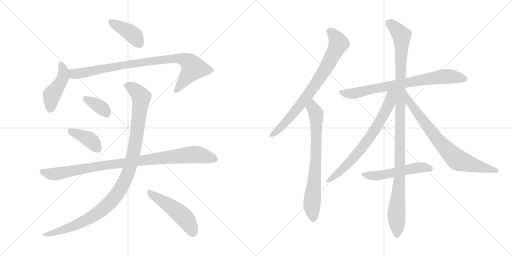
t = 0.00 s
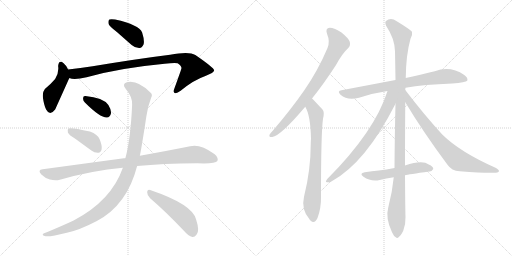
t = 2.44 s
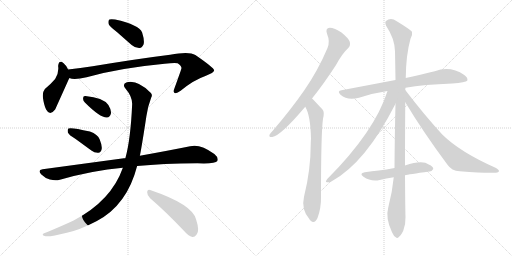
t = 4.88 s
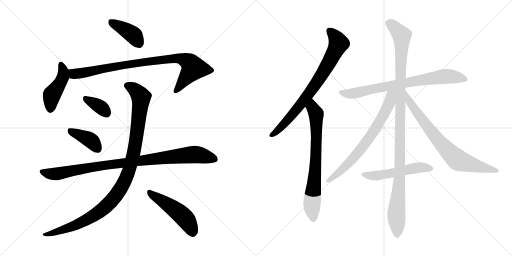
t = 7.32 s
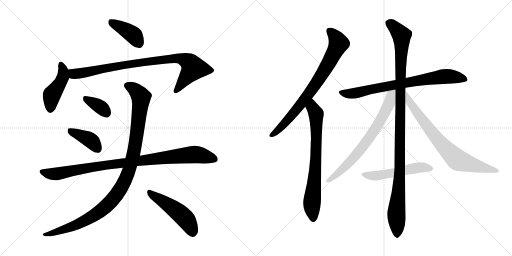
t = 9.76 s
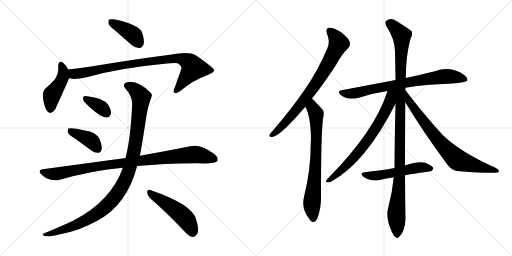
t = 12.20 s

The animated SVG that drew these frames (rendered in a browser with its animation timeline set to each time). Animation: 15 CSS @keyframes rules; one cycle of 12.20 s.

<svg version="1.1" viewBox="0 0 2048 1024" xmlns="http://www.w3.org/2000/svg">
  <g stroke="lightgray" stroke-dasharray="1,1" stroke-width="1" transform="scale(4, 4)">
    <line x1="0" y1="0" x2="256" y2="256"></line>
    <line x1="256" y1="0" x2="0" y2="256"></line>
    <line x1="128" y1="0" x2="128" y2="256"></line>
    <line x1="0" y1="128" x2="256" y2="128"></line>
    <line x1="256" y1="0" x2="512" y2="256"></line>
    <line x1="512" y1="0" x2="256" y2="256"></line>
    <line x1="384" y1="0" x2="384" y2="256"></line>
    <line x1="256" y1="128" x2="512" y2="128"></line>
  </g>
<g transform="scale(1, -1) translate(0, -850)">
   <style type="text/css">
    @keyframes keyframes0 {
      from {
       stroke: black;
       stroke-dashoffset: 399;
       stroke-width: 128;
       }
       56% {
       animation-timing-function: step-end;
       stroke: black;
       stroke-dashoffset: 0;
       stroke-width: 128;
       }
       to {
       stroke: black;
       stroke-width: 1024;
       }
       }
       #make-me-a-hanzi-animation-0 {
         animation: keyframes0 0.574707s both;
         animation-delay: 0.000000s;
         animation-timing-function: linear;
       }
    @keyframes keyframes1 {
      from {
       stroke: black;
       stroke-dashoffset: 447;
       stroke-width: 128;
       }
       59% {
       animation-timing-function: step-end;
       stroke: black;
       stroke-dashoffset: 0;
       stroke-width: 128;
       }
       to {
       stroke: black;
       stroke-width: 1024;
       }
       }
       #make-me-a-hanzi-animation-1 {
         animation: keyframes1 0.613770s both;
         animation-delay: 0.574707s;
         animation-timing-function: linear;
       }
    @keyframes keyframes2 {
      from {
       stroke: black;
       stroke-dashoffset: 887;
       stroke-width: 128;
       }
       74% {
       animation-timing-function: step-end;
       stroke: black;
       stroke-dashoffset: 0;
       stroke-width: 128;
       }
       to {
       stroke: black;
       stroke-width: 1024;
       }
       }
       #make-me-a-hanzi-animation-2 {
         animation: keyframes2 0.971842s both;
         animation-delay: 1.188477s;
         animation-timing-function: linear;
       }
    @keyframes keyframes3 {
      from {
       stroke: black;
       stroke-dashoffset: 354;
       stroke-width: 128;
       }
       54% {
       animation-timing-function: step-end;
       stroke: black;
       stroke-dashoffset: 0;
       stroke-width: 128;
       }
       to {
       stroke: black;
       stroke-width: 1024;
       }
       }
       #make-me-a-hanzi-animation-3 {
         animation: keyframes3 0.538086s both;
         animation-delay: 2.160319s;
         animation-timing-function: linear;
       }
    @keyframes keyframes4 {
      from {
       stroke: black;
       stroke-dashoffset: 396;
       stroke-width: 128;
       }
       56% {
       animation-timing-function: step-end;
       stroke: black;
       stroke-dashoffset: 0;
       stroke-width: 128;
       }
       to {
       stroke: black;
       stroke-width: 1024;
       }
       }
       #make-me-a-hanzi-animation-4 {
         animation: keyframes4 0.572266s both;
         animation-delay: 2.698405s;
         animation-timing-function: linear;
       }
    @keyframes keyframes5 {
      from {
       stroke: black;
       stroke-dashoffset: 956;
       stroke-width: 128;
       }
       76% {
       animation-timing-function: step-end;
       stroke: black;
       stroke-dashoffset: 0;
       stroke-width: 128;
       }
       to {
       stroke: black;
       stroke-width: 1024;
       }
       }
       #make-me-a-hanzi-animation-5 {
         animation: keyframes5 1.027995s both;
         animation-delay: 3.270671s;
         animation-timing-function: linear;
       }
    @keyframes keyframes6 {
      from {
       stroke: black;
       stroke-dashoffset: 1071;
       stroke-width: 128;
       }
       78% {
       animation-timing-function: step-end;
       stroke: black;
       stroke-dashoffset: 0;
       stroke-width: 128;
       }
       to {
       stroke: black;
       stroke-width: 1024;
       }
       }
       #make-me-a-hanzi-animation-6 {
         animation: keyframes6 1.121582s both;
         animation-delay: 4.298666s;
         animation-timing-function: linear;
       }
    @keyframes keyframes7 {
      from {
       stroke: black;
       stroke-dashoffset: 494;
       stroke-width: 128;
       }
       62% {
       animation-timing-function: step-end;
       stroke: black;
       stroke-dashoffset: 0;
       stroke-width: 128;
       }
       to {
       stroke: black;
       stroke-width: 1024;
       }
       }
       #make-me-a-hanzi-animation-7 {
         animation: keyframes7 0.652018s both;
         animation-delay: 5.420248s;
         animation-timing-function: linear;
       }
    @keyframes keyframes8 {
      from {
       stroke: black;
       stroke-dashoffset: 773;
       stroke-width: 128;
       }
       72% {
       animation-timing-function: step-end;
       stroke: black;
       stroke-dashoffset: 0;
       stroke-width: 128;
       }
       to {
       stroke: black;
       stroke-width: 1024;
       }
       }
       #make-me-a-hanzi-animation-8 {
         animation: keyframes8 0.879069s both;
         animation-delay: 6.072266s;
         animation-timing-function: linear;
       }
    @keyframes keyframes9 {
      from {
       stroke: black;
       stroke-dashoffset: 732;
       stroke-width: 128;
       }
       70% {
       animation-timing-function: step-end;
       stroke: black;
       stroke-dashoffset: 0;
       stroke-width: 128;
       }
       to {
       stroke: black;
       stroke-width: 1024;
       }
       }
       #make-me-a-hanzi-animation-9 {
         animation: keyframes9 0.845703s both;
         animation-delay: 6.951335s;
         animation-timing-function: linear;
       }
    @keyframes keyframes10 {
      from {
       stroke: black;
       stroke-dashoffset: 762;
       stroke-width: 128;
       }
       71% {
       animation-timing-function: step-end;
       stroke: black;
       stroke-dashoffset: 0;
       stroke-width: 128;
       }
       to {
       stroke: black;
       stroke-width: 1024;
       }
       }
       #make-me-a-hanzi-animation-10 {
         animation: keyframes10 0.870117s both;
         animation-delay: 7.797038s;
         animation-timing-function: linear;
       }
    @keyframes keyframes11 {
      from {
       stroke: black;
       stroke-dashoffset: 1119;
       stroke-width: 128;
       }
       78% {
       animation-timing-function: step-end;
       stroke: black;
       stroke-dashoffset: 0;
       stroke-width: 128;
       }
       to {
       stroke: black;
       stroke-width: 1024;
       }
       }
       #make-me-a-hanzi-animation-11 {
         animation: keyframes11 1.160645s both;
         animation-delay: 8.667155s;
         animation-timing-function: linear;
       }
    @keyframes keyframes12 {
      from {
       stroke: black;
       stroke-dashoffset: 709;
       stroke-width: 128;
       }
       70% {
       animation-timing-function: step-end;
       stroke: black;
       stroke-dashoffset: 0;
       stroke-width: 128;
       }
       to {
       stroke: black;
       stroke-width: 1024;
       }
       }
       #make-me-a-hanzi-animation-12 {
         animation: keyframes12 0.826986s both;
         animation-delay: 9.827800s;
         animation-timing-function: linear;
       }
    @keyframes keyframes13 {
      from {
       stroke: black;
       stroke-dashoffset: 755;
       stroke-width: 128;
       }
       71% {
       animation-timing-function: step-end;
       stroke: black;
       stroke-dashoffset: 0;
       stroke-width: 128;
       }
       to {
       stroke: black;
       stroke-width: 1024;
       }
       }
       #make-me-a-hanzi-animation-13 {
         animation: keyframes13 0.864421s both;
         animation-delay: 10.654786s;
         animation-timing-function: linear;
       }
    @keyframes keyframes14 {
      from {
       stroke: black;
       stroke-dashoffset: 528;
       stroke-width: 128;
       }
       63% {
       animation-timing-function: step-end;
       stroke: black;
       stroke-dashoffset: 0;
       stroke-width: 128;
       }
       to {
       stroke: black;
       stroke-width: 1024;
       }
       }
       #make-me-a-hanzi-animation-14 {
         animation: keyframes14 0.679688s both;
         animation-delay: 11.519207s;
         animation-timing-function: linear;
       }
</style>
<path d="M 467.5 722.0 L 526.5 670.0 Q 541.5 657.0 558.5 658.0 Q 568.5 659.0 574.5 673.0 Q 578.5 689.0 568.5 720.0 Q 556.5 751.0 460.5 772.0 Q 444.5 775.0 437.5 772.0 Q 431.5 768.0 434.5 754.0 Q 438.5 744.0 467.5 722.0 Z" fill="lightgray"></path> 
<path d="M 272.5 572.0 Q 263.5 590.0 254.5 597.0 Q 235.5 613.0 232.5 586.0 Q 236.5 559.0 220.5 534.0 Q 204.5 515.0 179.5 494.0 Q 169.5 482.0 171.5 461.0 Q 175.5 430.0 184.5 412.0 Q 199.5 384.0 220.5 412.0 Q 223.5 418.0 275.5 534.0 Q 276.5 535.0 277.5 538.0 C 283.5 551.0 283.5 551.0 272.5 572.0 Z" fill="lightgray"></path> 
<path d="M 277.5 538.0 Q 295.5 529.0 346.5 541.0 Q 476.5 578.0 658.5 595.0 Q 695.5 599.0 710.5 597.0 Q 728.5 584.0 725.5 576.0 Q 725.5 573.0 697.5 496.0 Q 691.5 481.0 698.5 478.0 Q 705.5 474.0 722.5 487.0 Q 774.5 530.0 821.5 546.0 Q 858.5 561.0 856.5 569.0 Q 855.5 579.0 781.5 630.0 Q 756.5 646.0 680.5 631.0 Q 551.5 615.0 370.5 585.0 Q 321.5 578.0 272.5 572.0 C 242.5 568.0 248.5 544.0 277.5 538.0 Z" fill="lightgray"></path> 
<path d="M 339.5 440.0 Q 400.5 379.0 427.5 380.0 Q 440.5 380.0 444.5 399.0 Q 444.5 412.0 433.5 430.0 Q 412.5 460.0 341.5 466.0 Q 331.5 467.0 332.5 456.0 Q 331.5 447.0 339.5 440.0 Z" fill="lightgray"></path> 
<path d="M 302.5 294.0 L 365.5 248.0 Q 378.5 238.0 393.5 239.0 Q 403.5 240.0 406.5 253.0 Q 409.5 266.0 398.5 293.0 Q 391.5 312.0 359.5 324.0 Q 283.5 342.0 273.5 336.0 Q 269.5 332.0 271.5 320.0 Q 275.5 310.0 302.5 294.0 Z" fill="lightgray"></path> 
<path d="M 548.5 186.0 Q 650.5 196.0 789.5 197.0 Q 861.5 194.0 869.5 206.0 Q 875.5 219.0 857.5 234.0 Q 800.5 276.0 760.5 265.0 Q 681.5 249.0 559.5 227.0 L 501.5 217.0 Q 498.5 218.0 495.5 217.0 L 170.5 173.0 Q 148.5 170.0 165.5 152.0 Q 180.5 137.0 199.5 132.0 Q 221.5 126.0 239.5 131.0 Q 368.5 168.0 491.5 179.0 L 548.5 186.0 Z" fill="lightgray"></path> 
<path d="M 491.5 179.0 Q 445.5 47.0 294.5 -32.0 Q 249.5 -53.0 189.5 -78.0 Q 176.5 -82.0 172.5 -85.0 Q 166.5 -91.0 182.5 -95.0 Q 200.5 -98.0 267.5 -81.0 Q 316.5 -71.0 387.5 -34.0 Q 508.5 30.0 548.5 186.0 L 559.5 227.0 Q 568.5 272.0 585.5 385.0 Q 589.5 419.0 604.5 459.0 Q 611.5 471.0 602.5 479.0 Q 550.5 531.0 507.5 521.0 Q 486.5 514.0 502.5 495.0 Q 530.5 462.0 528.5 431.0 Q 522.5 293.0 501.5 217.0 L 491.5 179.0 Z" fill="lightgray"></path> 
<path d="M 600.5 57.0 Q 661.5 5.0 735.5 -73.0 Q 753.5 -94.0 769.5 -98.0 Q 778.5 -99.0 786.5 -88.0 Q 799.5 -75.0 784.5 -28.0 Q 769.5 33.0 600.5 90.0 Q 590.5 94.0 588.5 82.0 Q 588.5 67.0 600.5 57.0 Z" fill="lightgray"></path> 
<path d="M 1248.0 456.5 Q 1294.0 513.5 1344.0 590.5 Q 1369.0 636.5 1393.0 658.5 Q 1403.0 668.5 1399.0 683.5 Q 1395.0 696.5 1366.0 720.5 Q 1338.0 739.5 1319.0 739.5 Q 1300.0 738.5 1308.0 715.5 Q 1321.0 684.5 1310.0 658.5 Q 1273.0 570.5 1218.0 490.5 Q 1164.0 412.5 1091.0 327.5 Q 1081.0 317.5 1078.0 311.5 Q 1075.0 299.5 1089.0 302.5 Q 1122.0 306.5 1221.0 423.5 L 1248.0 456.5 Z" fill="lightgray"></path> 
<path d="M 1221.0 423.5 Q 1242.0 389.5 1244.0 295.5 Q 1243.0 286.5 1243.0 276.5 Q 1243.0 170.5 1216.0 63.5 Q 1204.0 12.5 1238.0 -26.5 Q 1239.0 -29.5 1242.0 -31.5 Q 1258.0 -47.5 1270.0 -21.5 Q 1285.0 18.5 1284.0 63.5 Q 1284.0 318.5 1292.0 375.5 Q 1299.0 402.5 1290.0 412.5 Q 1253.0 452.5 1248.0 456.5 C 1227.0 477.5 1208.0 450.5 1221.0 423.5 Z" fill="lightgray"></path> 
<path d="M 1622.0 499.5 Q 1695.0 512.5 1809.0 516.5 Q 1863.0 520.5 1869.0 527.5 Q 1873.0 539.5 1857.0 550.5 Q 1802.0 587.5 1739.0 565.5 Q 1690.0 553.5 1623.0 538.5 L 1582.0 530.5 Q 1482.0 511.5 1366.0 489.5 Q 1347.0 486.5 1362.0 471.5 Q 1390.0 446.5 1436.0 459.5 Q 1488.0 477.5 1550.0 486.5 L 1622.0 499.5 Z" fill="lightgray"></path> 
<path d="M 1620.0 188.5 Q 1620.0 291.5 1621.0 441.5 L 1621.0 490.5 Q 1621.0 494.5 1622.0 499.5 L 1623.0 538.5 Q 1624.0 631.5 1642.0 695.5 Q 1651.0 710.5 1648.0 723.5 Q 1641.0 732.5 1587.0 765.5 Q 1563.0 781.5 1544.0 766.5 Q 1538.0 762.5 1545.0 746.5 Q 1579.0 695.5 1580.0 645.5 Q 1581.0 591.5 1582.0 530.5 L 1582.0 435.5 Q 1579.0 314.5 1578.0 178.5 L 1575.0 141.5 Q 1569.0 80.5 1553.0 20.5 Q 1541.0 -21.5 1568.0 -78.5 Q 1575.0 -94.5 1583.0 -98.5 Q 1589.0 -105.5 1596.0 -96.5 Q 1603.0 -92.5 1613.0 -72.5 Q 1623.0 -47.5 1622.0 -17.5 Q 1621.0 10.5 1620.0 149.5 L 1620.0 188.5 Z" fill="lightgray"></path> 
<path d="M 1550.0 486.5 Q 1499.0 324.5 1309.0 134.5 Q 1299.0 121.5 1308.0 121.5 Q 1317.0 118.5 1327.0 125.5 Q 1463.0 200.5 1582.0 435.5 C 1618.0 506.5 1564.0 529.5 1550.0 486.5 Z" fill="lightgray"></path> 
<path d="M 1621.0 441.5 Q 1694.0 320.5 1790.0 191.5 Q 1806.0 167.5 1839.0 165.5 Q 1948.0 156.5 1984.0 159.5 Q 1994.0 160.5 1996.0 165.5 Q 1997.0 171.5 1982.0 179.5 Q 1840.0 242.5 1770.0 311.5 Q 1698.0 389.5 1621.0 490.5 C 1603.0 514.5 1605.0 467.5 1621.0 441.5 Z" fill="lightgray"></path> 
<path d="M 1620.0 149.5 Q 1633.0 152.5 1717.0 164.5 Q 1726.0 163.5 1733.0 174.5 Q 1734.0 184.5 1715.0 192.5 Q 1690.0 211.5 1620.0 188.5 L 1578.0 178.5 Q 1545.0 172.5 1515.0 168.5 Q 1488.0 165.5 1459.0 161.5 Q 1435.0 157.5 1454.0 143.5 Q 1484.0 122.5 1519.0 130.5 Q 1544.0 136.5 1575.0 141.5 L 1620.0 149.5 Z" fill="lightgray"></path> 
      <clipPath id="make-me-a-hanzi-clip-0">
      <path d="M 467.5 722.0 L 526.5 670.0 Q 541.5 657.0 558.5 658.0 Q 568.5 659.0 574.5 673.0 Q 578.5 689.0 568.5 720.0 Q 556.5 751.0 460.5 772.0 Q 444.5 775.0 437.5 772.0 Q 431.5 768.0 434.5 754.0 Q 438.5 744.0 467.5 722.0 Z" fill="lightgray"></path>
      </clipPath>
      <path clip-path="url(#make-me-a-hanzi-clip-0)" d="M 443.5 764.0 L 532.5 711.0 L 554.5 678.0 " fill="none" id="make-me-a-hanzi-animation-0" stroke-dasharray="271 542" stroke-linecap="round"></path>

      <clipPath id="make-me-a-hanzi-clip-1">
      <path d="M 272.5 572.0 Q 263.5 590.0 254.5 597.0 Q 235.5 613.0 232.5 586.0 Q 236.5 559.0 220.5 534.0 Q 204.5 515.0 179.5 494.0 Q 169.5 482.0 171.5 461.0 Q 175.5 430.0 184.5 412.0 Q 199.5 384.0 220.5 412.0 Q 223.5 418.0 275.5 534.0 Q 276.5 535.0 277.5 538.0 C 283.5 551.0 283.5 551.0 272.5 572.0 Z" fill="lightgray"></path>
      </clipPath>
      <path clip-path="url(#make-me-a-hanzi-clip-1)" d="M 243.5 591.0 L 252.5 571.0 L 251.5 542.0 L 236.5 509.0 L 206.5 468.0 L 201.5 415.0 " fill="none" id="make-me-a-hanzi-animation-1" stroke-dasharray="319 638" stroke-linecap="round"></path>

      <clipPath id="make-me-a-hanzi-clip-2">
      <path d="M 277.5 538.0 Q 295.5 529.0 346.5 541.0 Q 476.5 578.0 658.5 595.0 Q 695.5 599.0 710.5 597.0 Q 728.5 584.0 725.5 576.0 Q 725.5 573.0 697.5 496.0 Q 691.5 481.0 698.5 478.0 Q 705.5 474.0 722.5 487.0 Q 774.5 530.0 821.5 546.0 Q 858.5 561.0 856.5 569.0 Q 855.5 579.0 781.5 630.0 Q 756.5 646.0 680.5 631.0 Q 551.5 615.0 370.5 585.0 Q 321.5 578.0 272.5 572.0 C 242.5 568.0 248.5 544.0 277.5 538.0 Z" fill="lightgray"></path>
      </clipPath>
      <path clip-path="url(#make-me-a-hanzi-clip-2)" d="M 280.5 567.0 L 303.5 554.0 L 484.5 589.0 L 712.5 618.0 L 752.5 603.0 L 767.5 589.0 L 771.5 574.0 L 703.5 485.0 " fill="none" id="make-me-a-hanzi-animation-2" stroke-dasharray="759 1518" stroke-linecap="round"></path>

      <clipPath id="make-me-a-hanzi-clip-3">
      <path d="M 339.5 440.0 Q 400.5 379.0 427.5 380.0 Q 440.5 380.0 444.5 399.0 Q 444.5 412.0 433.5 430.0 Q 412.5 460.0 341.5 466.0 Q 331.5 467.0 332.5 456.0 Q 331.5 447.0 339.5 440.0 Z" fill="lightgray"></path>
      </clipPath>
      <path clip-path="url(#make-me-a-hanzi-clip-3)" d="M 345.5 454.0 L 390.5 430.0 L 425.5 399.0 " fill="none" id="make-me-a-hanzi-animation-3" stroke-dasharray="226 452" stroke-linecap="round"></path>

      <clipPath id="make-me-a-hanzi-clip-4">
      <path d="M 302.5 294.0 L 365.5 248.0 Q 378.5 238.0 393.5 239.0 Q 403.5 240.0 406.5 253.0 Q 409.5 266.0 398.5 293.0 Q 391.5 312.0 359.5 324.0 Q 283.5 342.0 273.5 336.0 Q 269.5 332.0 271.5 320.0 Q 275.5 310.0 302.5 294.0 Z" fill="lightgray"></path>
      </clipPath>
      <path clip-path="url(#make-me-a-hanzi-clip-4)" d="M 277.5 331.0 L 354.5 294.0 L 391.5 254.0 " fill="none" id="make-me-a-hanzi-animation-4" stroke-dasharray="268 536" stroke-linecap="round"></path>

      <clipPath id="make-me-a-hanzi-clip-5">
      <path d="M 548.5 186.0 Q 650.5 196.0 789.5 197.0 Q 861.5 194.0 869.5 206.0 Q 875.5 219.0 857.5 234.0 Q 800.5 276.0 760.5 265.0 Q 681.5 249.0 559.5 227.0 L 501.5 217.0 Q 498.5 218.0 495.5 217.0 L 170.5 173.0 Q 148.5 170.0 165.5 152.0 Q 180.5 137.0 199.5 132.0 Q 221.5 126.0 239.5 131.0 Q 368.5 168.0 491.5 179.0 L 548.5 186.0 Z" fill="lightgray"></path>
      </clipPath>
      <path clip-path="url(#make-me-a-hanzi-clip-5)" d="M 168.5 162.0 L 221.5 154.0 L 428.5 191.0 L 772.5 232.0 L 860.5 213.0 " fill="none" id="make-me-a-hanzi-animation-5" stroke-dasharray="828 1656" stroke-linecap="round"></path>

      <clipPath id="make-me-a-hanzi-clip-6">
      <path d="M 491.5 179.0 Q 445.5 47.0 294.5 -32.0 Q 249.5 -53.0 189.5 -78.0 Q 176.5 -82.0 172.5 -85.0 Q 166.5 -91.0 182.5 -95.0 Q 200.5 -98.0 267.5 -81.0 Q 316.5 -71.0 387.5 -34.0 Q 508.5 30.0 548.5 186.0 L 559.5 227.0 Q 568.5 272.0 585.5 385.0 Q 589.5 419.0 604.5 459.0 Q 611.5 471.0 602.5 479.0 Q 550.5 531.0 507.5 521.0 Q 486.5 514.0 502.5 495.0 Q 530.5 462.0 528.5 431.0 Q 522.5 293.0 501.5 217.0 L 491.5 179.0 Z" fill="lightgray"></path>
      </clipPath>
      <path clip-path="url(#make-me-a-hanzi-clip-6)" d="M 509.5 507.0 L 550.5 481.0 L 559.5 470.0 L 563.5 446.0 L 534.5 236.0 L 511.5 153.0 L 492.5 112.0 L 434.5 34.0 L 368.5 -17.0 L 253.5 -70.0 L 178.5 -89.0 " fill="none" id="make-me-a-hanzi-animation-6" stroke-dasharray="943 1886" stroke-linecap="round"></path>

      <clipPath id="make-me-a-hanzi-clip-7">
      <path d="M 600.5 57.0 Q 661.5 5.0 735.5 -73.0 Q 753.5 -94.0 769.5 -98.0 Q 778.5 -99.0 786.5 -88.0 Q 799.5 -75.0 784.5 -28.0 Q 769.5 33.0 600.5 90.0 Q 590.5 94.0 588.5 82.0 Q 588.5 67.0 600.5 57.0 Z" fill="lightgray"></path>
      </clipPath>
      <path clip-path="url(#make-me-a-hanzi-clip-7)" d="M 600.5 77.0 L 726.5 -10.0 L 749.5 -35.0 L 770.5 -81.0 " fill="none" id="make-me-a-hanzi-animation-7" stroke-dasharray="366 732" stroke-linecap="round"></path>

      <clipPath id="make-me-a-hanzi-clip-8">
      <path d="M 1248.0 456.5 Q 1294.0 513.5 1344.0 590.5 Q 1369.0 636.5 1393.0 658.5 Q 1403.0 668.5 1399.0 683.5 Q 1395.0 696.5 1366.0 720.5 Q 1338.0 739.5 1319.0 739.5 Q 1300.0 738.5 1308.0 715.5 Q 1321.0 684.5 1310.0 658.5 Q 1273.0 570.5 1218.0 490.5 Q 1164.0 412.5 1091.0 327.5 Q 1081.0 317.5 1078.0 311.5 Q 1075.0 299.5 1089.0 302.5 Q 1122.0 306.5 1221.0 423.5 L 1248.0 456.5 Z" fill="lightgray"></path>
      </clipPath>
      <path clip-path="url(#make-me-a-hanzi-clip-8)" d="M 1319.0 725.5 L 1336.0 710.5 L 1354.0 675.5 L 1316.0 599.5 L 1199.0 426.5 L 1124.0 341.5 L 1087.0 310.5 " fill="none" id="make-me-a-hanzi-animation-8" stroke-dasharray="645 1290" stroke-linecap="round"></path>

      <clipPath id="make-me-a-hanzi-clip-9">
      <path d="M 1221.0 423.5 Q 1242.0 389.5 1244.0 295.5 Q 1243.0 286.5 1243.0 276.5 Q 1243.0 170.5 1216.0 63.5 Q 1204.0 12.5 1238.0 -26.5 Q 1239.0 -29.5 1242.0 -31.5 Q 1258.0 -47.5 1270.0 -21.5 Q 1285.0 18.5 1284.0 63.5 Q 1284.0 318.5 1292.0 375.5 Q 1299.0 402.5 1290.0 412.5 Q 1253.0 452.5 1248.0 456.5 C 1227.0 477.5 1208.0 450.5 1221.0 423.5 Z" fill="lightgray"></path>
      </clipPath>
      <path clip-path="url(#make-me-a-hanzi-clip-9)" d="M 1246.0 449.5 L 1250.0 419.5 L 1265.0 388.5 L 1265.0 244.5 L 1248.0 38.5 L 1254.0 -21.5 " fill="none" id="make-me-a-hanzi-animation-9" stroke-dasharray="604 1208" stroke-linecap="round"></path>

      <clipPath id="make-me-a-hanzi-clip-10">
      <path d="M 1622.0 499.5 Q 1695.0 512.5 1809.0 516.5 Q 1863.0 520.5 1869.0 527.5 Q 1873.0 539.5 1857.0 550.5 Q 1802.0 587.5 1739.0 565.5 Q 1690.0 553.5 1623.0 538.5 L 1582.0 530.5 Q 1482.0 511.5 1366.0 489.5 Q 1347.0 486.5 1362.0 471.5 Q 1390.0 446.5 1436.0 459.5 Q 1488.0 477.5 1550.0 486.5 L 1622.0 499.5 Z" fill="lightgray"></path>
      </clipPath>
      <path clip-path="url(#make-me-a-hanzi-clip-10)" d="M 1364.0 480.5 L 1423.0 477.5 L 1534.0 503.5 L 1754.0 542.5 L 1814.0 543.5 L 1862.0 532.5 " fill="none" id="make-me-a-hanzi-animation-10" stroke-dasharray="634 1268" stroke-linecap="round"></path>

      <clipPath id="make-me-a-hanzi-clip-11">
      <path d="M 1620.0 188.5 Q 1620.0 291.5 1621.0 441.5 L 1621.0 490.5 Q 1621.0 494.5 1622.0 499.5 L 1623.0 538.5 Q 1624.0 631.5 1642.0 695.5 Q 1651.0 710.5 1648.0 723.5 Q 1641.0 732.5 1587.0 765.5 Q 1563.0 781.5 1544.0 766.5 Q 1538.0 762.5 1545.0 746.5 Q 1579.0 695.5 1580.0 645.5 Q 1581.0 591.5 1582.0 530.5 L 1582.0 435.5 Q 1579.0 314.5 1578.0 178.5 L 1575.0 141.5 Q 1569.0 80.5 1553.0 20.5 Q 1541.0 -21.5 1568.0 -78.5 Q 1575.0 -94.5 1583.0 -98.5 Q 1589.0 -105.5 1596.0 -96.5 Q 1603.0 -92.5 1613.0 -72.5 Q 1623.0 -47.5 1622.0 -17.5 Q 1621.0 10.5 1620.0 149.5 L 1620.0 188.5 Z" fill="lightgray"></path>
      </clipPath>
      <path clip-path="url(#make-me-a-hanzi-clip-11)" d="M 1557.0 757.5 L 1597.0 720.5 L 1607.0 697.5 L 1599.0 137.5 L 1585.0 -1.5 L 1588.0 -85.5 " fill="none" id="make-me-a-hanzi-animation-11" stroke-dasharray="991 1982" stroke-linecap="round"></path>

      <clipPath id="make-me-a-hanzi-clip-12">
      <path d="M 1550.0 486.5 Q 1499.0 324.5 1309.0 134.5 Q 1299.0 121.5 1308.0 121.5 Q 1317.0 118.5 1327.0 125.5 Q 1463.0 200.5 1582.0 435.5 C 1618.0 506.5 1564.0 529.5 1550.0 486.5 Z" fill="lightgray"></path>
      </clipPath>
      <path clip-path="url(#make-me-a-hanzi-clip-12)" d="M 1578.0 485.5 L 1564.0 470.5 L 1559.0 442.5 L 1541.0 401.5 L 1467.0 283.5 L 1374.0 176.5 L 1313.0 127.5 " fill="none" id="make-me-a-hanzi-animation-12" stroke-dasharray="581 1162" stroke-linecap="round"></path>

      <clipPath id="make-me-a-hanzi-clip-13">
      <path d="M 1621.0 441.5 Q 1694.0 320.5 1790.0 191.5 Q 1806.0 167.5 1839.0 165.5 Q 1948.0 156.5 1984.0 159.5 Q 1994.0 160.5 1996.0 165.5 Q 1997.0 171.5 1982.0 179.5 Q 1840.0 242.5 1770.0 311.5 Q 1698.0 389.5 1621.0 490.5 C 1603.0 514.5 1605.0 467.5 1621.0 441.5 Z" fill="lightgray"></path>
      </clipPath>
      <path clip-path="url(#make-me-a-hanzi-clip-13)" d="M 1626.0 472.5 L 1637.0 442.5 L 1719.0 331.5 L 1770.0 269.5 L 1832.0 209.5 L 1988.0 165.5 " fill="none" id="make-me-a-hanzi-animation-13" stroke-dasharray="627 1254" stroke-linecap="round"></path>

      <clipPath id="make-me-a-hanzi-clip-14">
      <path d="M 1620.0 149.5 Q 1633.0 152.5 1717.0 164.5 Q 1726.0 163.5 1733.0 174.5 Q 1734.0 184.5 1715.0 192.5 Q 1690.0 211.5 1620.0 188.5 L 1578.0 178.5 Q 1545.0 172.5 1515.0 168.5 Q 1488.0 165.5 1459.0 161.5 Q 1435.0 157.5 1454.0 143.5 Q 1484.0 122.5 1519.0 130.5 Q 1544.0 136.5 1575.0 141.5 L 1620.0 149.5 Z" fill="lightgray"></path>
      </clipPath>
      <path clip-path="url(#make-me-a-hanzi-clip-14)" d="M 1455.0 152.5 L 1489.0 146.5 L 1672.0 180.5 L 1723.0 176.5 " fill="none" id="make-me-a-hanzi-animation-14" stroke-dasharray="400 800" stroke-linecap="round"></path>

</g>
</svg>
